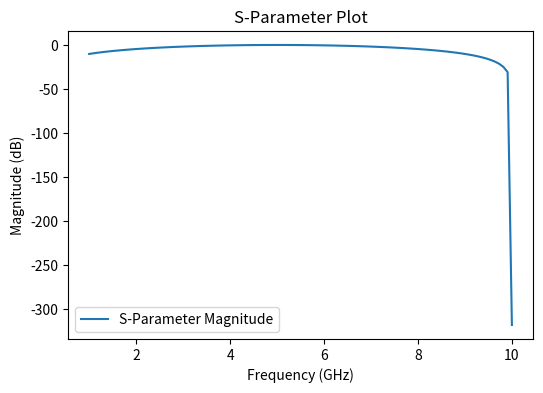

Here is the Python script that generated this plot:
import numpy as np
import matplotlib.pyplot as plt

class VNA_GUI:
    def __init__(self):
        # Initialize data arrays for plotting
        self.freq_data = np.array([])  # To store frequency points
        self.magnitude_data = np.array([])  # To store magnitude points

    def start_measurement(self, freq_input):
        # Simulate data collection or interface with your VNA here
        # Example: Collecting dummy data
        try:
            freq = float(freq_input)  # Get the frequency input
            self.freq_data = np.linspace(1, 10, 100)  # Example frequency range (1 to 10 GHz)
            self.magnitude_data = 20 * np.log10(np.abs(np.sin(self.freq_data * np.pi / 10)))  # Example data
            
            self.update_plot()  # Update plot with new data

            print("Measurement Complete!")
        except ValueError:
            print("Invalid frequency input!")

    def update_plot(self):
        # Plot the frequency vs magnitude
        plt.figure(figsize=(6, 4))
        plt.plot(self.freq_data, self.magnitude_data, label="S-Parameter Magnitude")
        plt.title("S-Parameter Plot")
        plt.xlabel("Frequency (GHz)")
        plt.ylabel("Magnitude (dB)")
        plt.legend()
        plt.show()

# Example usage
vna_gui = VNA_GUI()
vna_gui.start_measurement(5.0)  # Start measurement with 5 GHz frequency input
